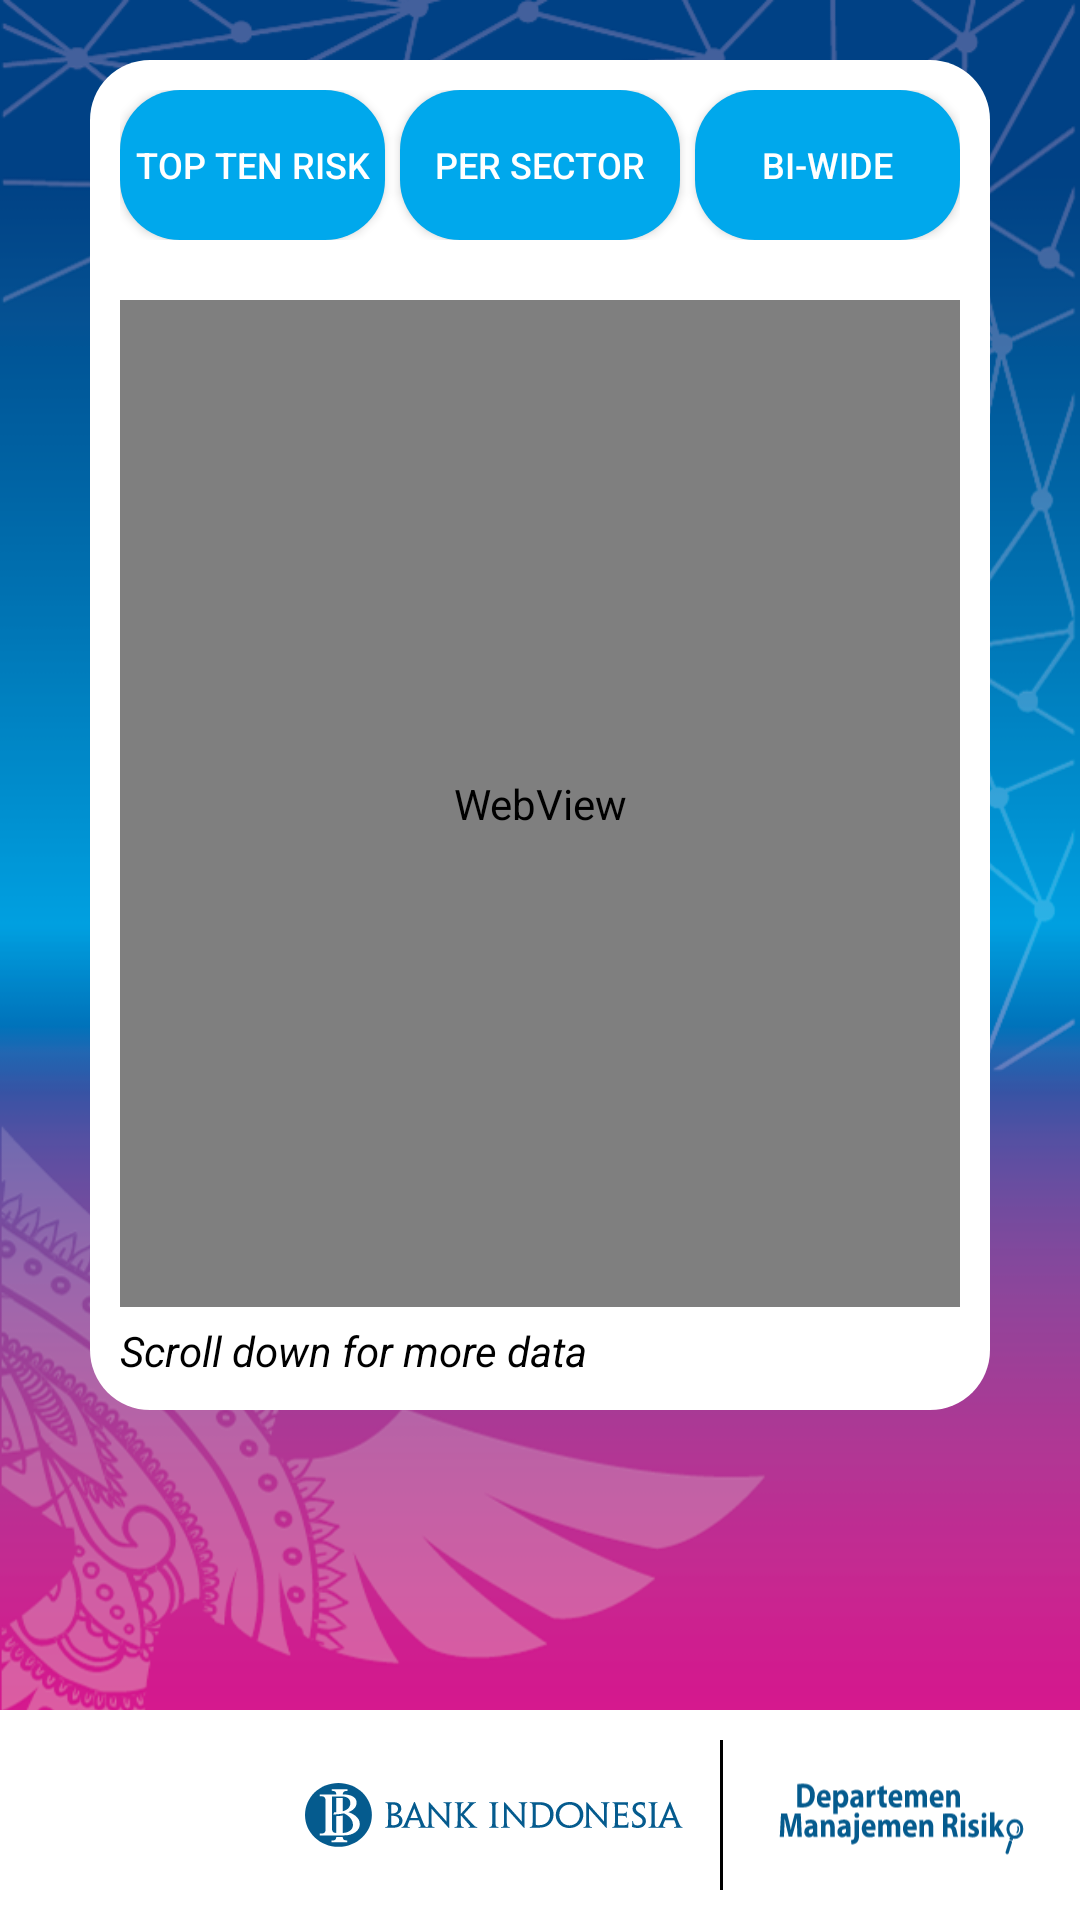

Layout XML and referenced resources for this Android screen:
<!-- AndroidManifest.xml: application theme MyOwntheme -->
<!-- res/layout/risk_dashboard.xml -->
<?xml version="1.0" encoding="utf-8"?>
<android.support.design.widget.CoordinatorLayout xmlns:android="http://schemas.android.com/apk/res/android"
    android:id="@+id/parent"
    android:layout_width="match_parent"
    android:layout_height="match_parent"
    android:background="@drawable/bg_new_copy"
    android:orientation="vertical">


    
    
    
    
    
    
    
    

    <LinearLayout
        android:layout_width="match_parent"
        android:layout_height="450dp"
        android:layout_marginLeft="30dp"
        android:layout_marginRight="30dp"
        android:layout_marginTop="20dp"
        android:background="@drawable/btn_rounded"
        android:orientation="vertical">

        <LinearLayout
            android:layout_width="match_parent"
            android:layout_height="wrap_content"
            android:layout_marginBottom="10dp"
            android:layout_marginLeft="10dp"
            android:layout_marginRight="10dp"
            android:layout_marginTop="10dp"
            android:orientation="horizontal">

            <Button
                android:id="@+id/btn_topten"
                android:layout_width="match_parent"
                android:layout_height="50dp"
                android:layout_marginRight="5dp"
                android:layout_weight="1"
                android:background="@drawable/btn_rounded_biru"
                android:text="Top Ten Risk"
                android:textColor="@color/white"
                android:textSize="12sp" />

            <Button
                android:id="@+id/btn_pie"
                android:layout_width="match_parent"
                android:layout_height="50dp"
                android:layout_weight="1"
                android:background="@drawable/btn_rounded_biru"
                android:text="Per Sector"
                android:textColor="@color/white"
                android:textSize="12sp" />

            <Button
                android:id="@+id/btn_wide"
                android:layout_width="match_parent"
                android:layout_height="50dp"
                android:layout_marginLeft="5dp"
                android:layout_weight="1"
                android:background="@drawable/btn_rounded_biru"
                android:text="BI-Wide"
                android:textColor="@color/white"
                android:textSize="12sp" />
        </LinearLayout>

        <LinearLayout
            android:layout_width="match_parent"
            android:layout_height="match_parent"
            android:orientation="vertical">

            <WebView
                android:id="@+id/webview"
                android:layout_weight="1"
                android:layout_width="match_parent"
                android:layout_height="match_parent"
                android:layout_marginLeft="10dp"
                android:layout_marginRight="10dp"
                android:layout_marginTop="10dp" />

            <TextView
                android:layout_width="match_parent"
                android:layout_height="match_parent"
                android:layout_marginBottom="5dp"
                android:layout_marginLeft="10dp"
                android:layout_marginRight="20dp"
                android:gravity="start|center"
                android:layout_weight="10"
                android:background="@color/white"
                android:text="Scroll down for more data"
                android:textColor="@color/black"
                android:textStyle="italic" />
        </LinearLayout>


    </LinearLayout>


    <include layout="@layout/footer" />
</android.support.design.widget.CoordinatorLayout>
<!-- res/layout/footer.xml (included above) -->
<?xml version="1.0" encoding="utf-8"?>
<android.support.design.widget.CoordinatorLayout xmlns:android="http://schemas.android.com/apk/res/android"
    android:layout_width="match_parent"
    android:layout_height="match_parent"
    android:orientation="vertical">


    <LinearLayout
        android:layout_width="match_parent"
        android:layout_height="70dp"
        android:layout_gravity="bottom"
        android:background="@color/white"
        android:orientation="horizontal">

        <ImageView

            android:layout_width="130dp"
            android:layout_height="50dp"
            android:layout_gravity="center"
            android:layout_marginLeft="100dp"
            android:layout_marginRight="10dp"
            android:src="@drawable/svg_logo_bi" />

        <View
            android:layout_width="1dp"
            android:layout_height="match_parent"
            android:layout_marginBottom="10dp"
            android:layout_marginTop="10dp"
            android:background="@color/black" />

        <ImageView
            android:layout_width="match_parent"
            android:layout_height="wrap_content"
            android:layout_gravity="center"
            android:src="@drawable/ic_dmr_lagi_01" />
    </LinearLayout>

    <ImageView
        android:layout_width="100dp"
        android:layout_height="100dp"
        android:layout_gravity="bottom"
        android:layout_marginBottom="20dp"
        android:src="@drawable/logoapps" />
</android.support.design.widget.CoordinatorLayout>
<!-- resources referenced by this layout -->
<resources>
  <color name="black">#000000</color>
  <color name="white">#ffffff</color>
  <!-- drawable bg_new_copy: png bitmap (drawable, 177573 bytes) -->
  <!-- drawable btn_rounded (drawable) -->
  <?xml version="1.0" encoding="utf-8"?>
  <shape xmlns:android="http://schemas.android.com/apk/res/android"
      android:shape="rectangle">
  
      <corners
          android:bottomLeftRadius="20dp"
          android:bottomRightRadius="20dp"
          android:topLeftRadius="20dp"
          android:topRightRadius="20dp" />
      <solid android:color="@color/white" />
      <size
          android:width="150dp"
          android:height="50dp" />
  
  </shape>
  <!-- drawable btn_rounded_biru (drawable) -->
  <?xml version="1.0" encoding="utf-8"?>
  <shape xmlns:android="http://schemas.android.com/apk/res/android"
      android:shape="rectangle">
      <corners
          android:bottomLeftRadius="20dp"
          android:bottomRightRadius="20dp"
          android:topLeftRadius="20dp"
          android:topRightRadius="20dp" />
      <solid android:color="@color/biru_light"/>
      <size
          android:width="150dp"
          android:height="50dp" />
  
  </shape>
  <!-- drawable ic_dmr_lagi_01: vector/xml drawable (drawable, 12475 chars, omitted) -->
  <!-- drawable svg_logo_bi: vector/xml drawable (drawable, 7545 chars, omitted) -->
  <style name="MyOwntheme" parent="MyOwntheme.Base" />
  <color name="biru_light">#00a8ec</color>
  <style name="MyOwntheme.Base" parent="Theme.AppCompat.Light.DarkActionBar">
  
          <item name="windowNoTitle">true</item>
          <item name="windowActionBar">false</item>
          <item name="colorPrimary">#018dcb</item>
          <item name="colorPrimaryDark">#018dcb</item>
          
          
          
          
      </style>
</resources>
